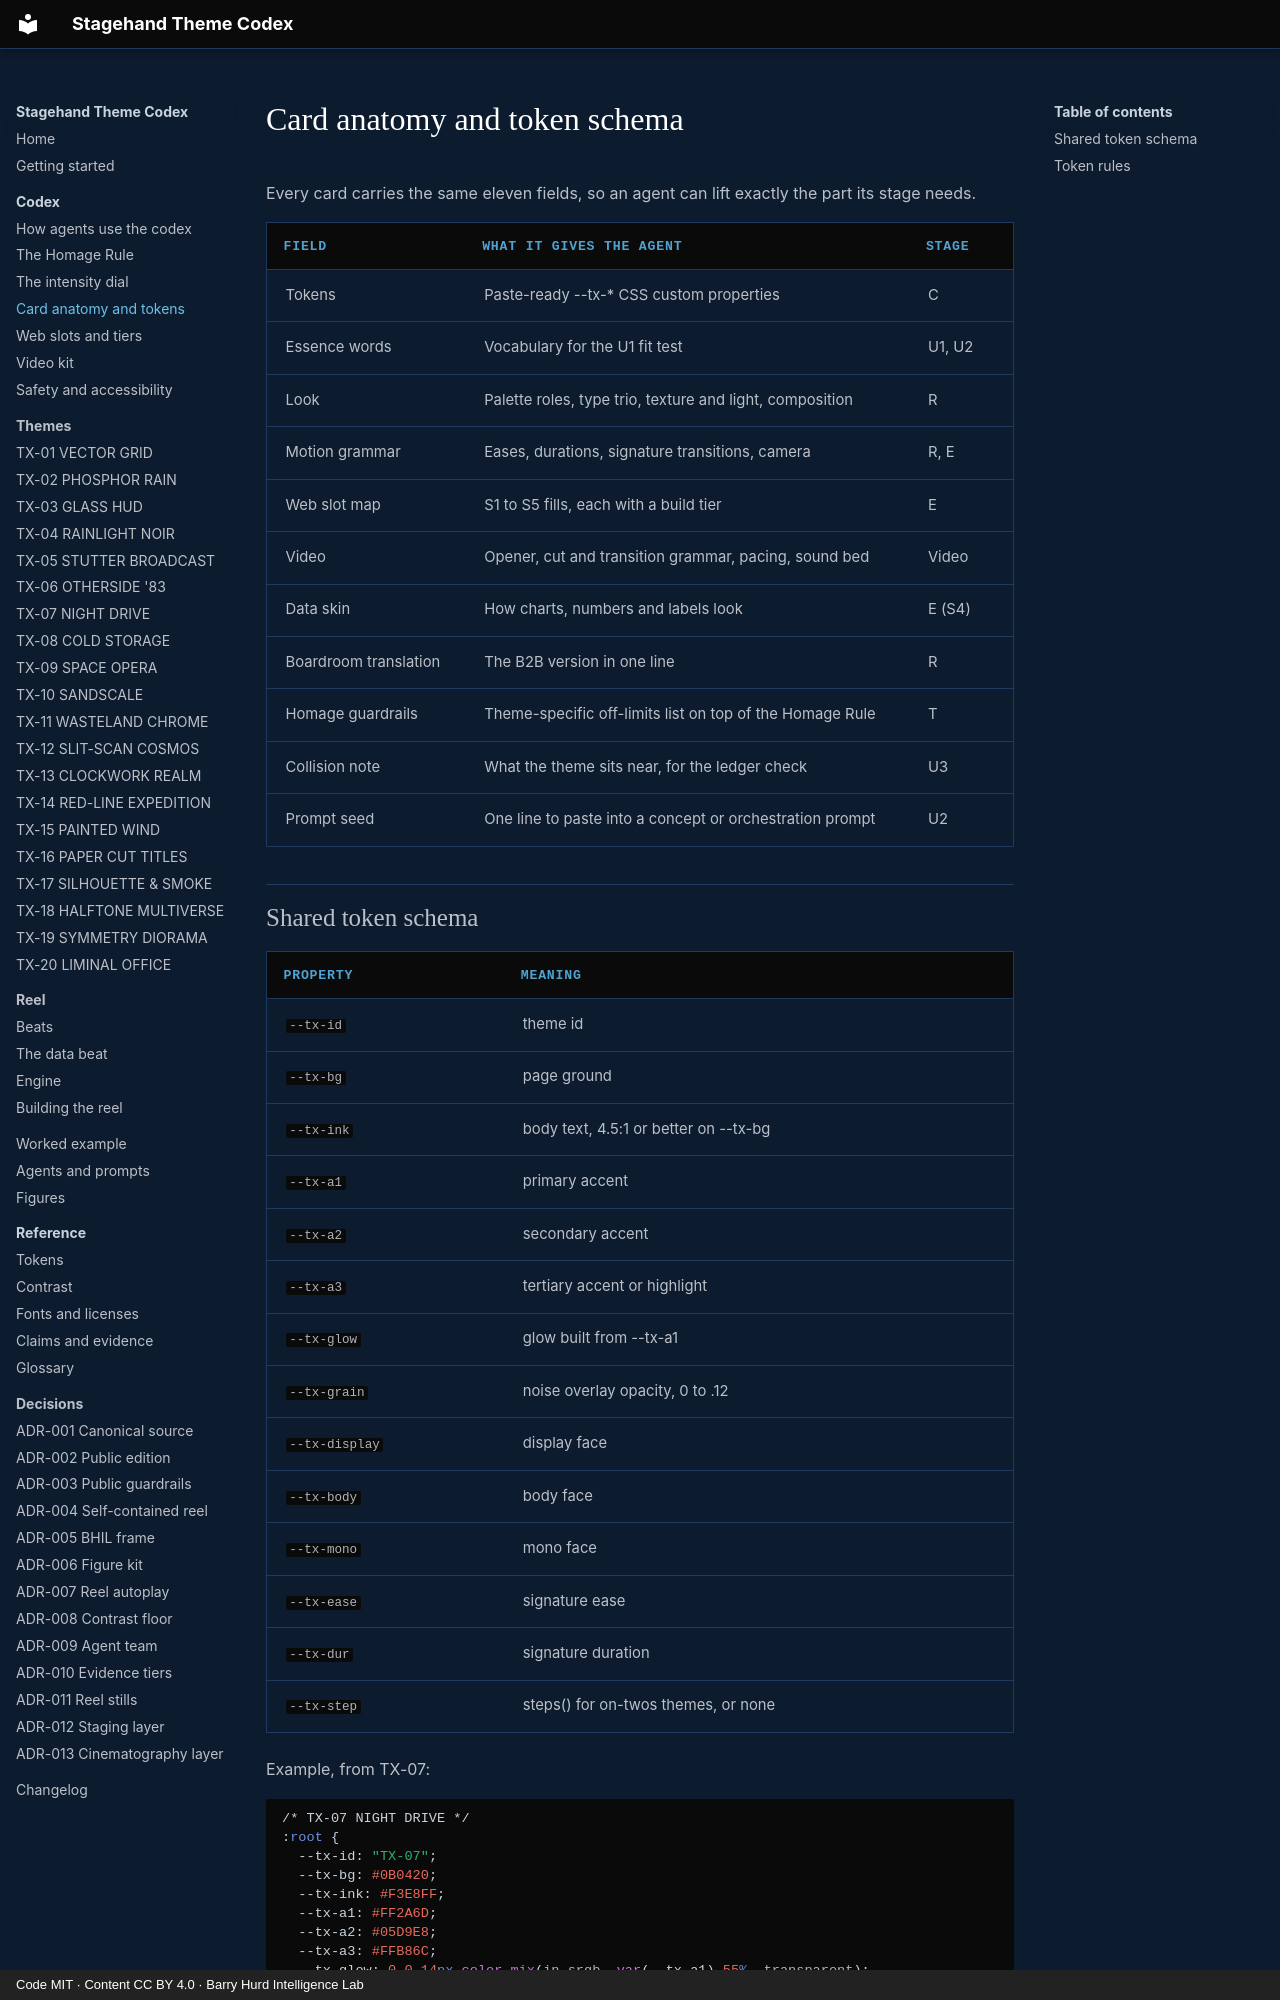

repository: PolymathWizard/BHIL-Stagehand-Theme-Reel · page: codex/card-anatomy/index.html · generator: mkdocs · copyright: Code MIT · Content CC BY 4.0 · Barry Hurd Intelligence Lab

# Card anatomy and token schema

<!-- Generated from canon by scripts/build_derived.py. Do not edit by hand. -->

Every card carries the same eleven fields, so an agent can lift exactly the part its stage needs.

| Field | What it gives the agent | Stage |
| --- | --- | --- |
| Tokens | Paste-ready --tx-* CSS custom properties | C |
| Essence words | Vocabulary for the U1 fit test | U1, U2 |
| Look | Palette roles, type trio, texture and light, composition | R |
| Motion grammar | Eases, durations, signature transitions, camera | R, E |
| Web slot map | S1 to S5 fills, each with a build tier | E |
| Video | Opener, cut and transition grammar, pacing, sound bed | Video |
| Data skin | How charts, numbers and labels look | E (S4) |
| Boardroom translation | The B2B version in one line | R |
| Homage guardrails | Theme-specific off-limits list on top of the Homage Rule | T |
| Collision note | What the theme sits near, for the ledger check | U3 |
| Prompt seed | One line to paste into a concept or orchestration prompt | U2 |
